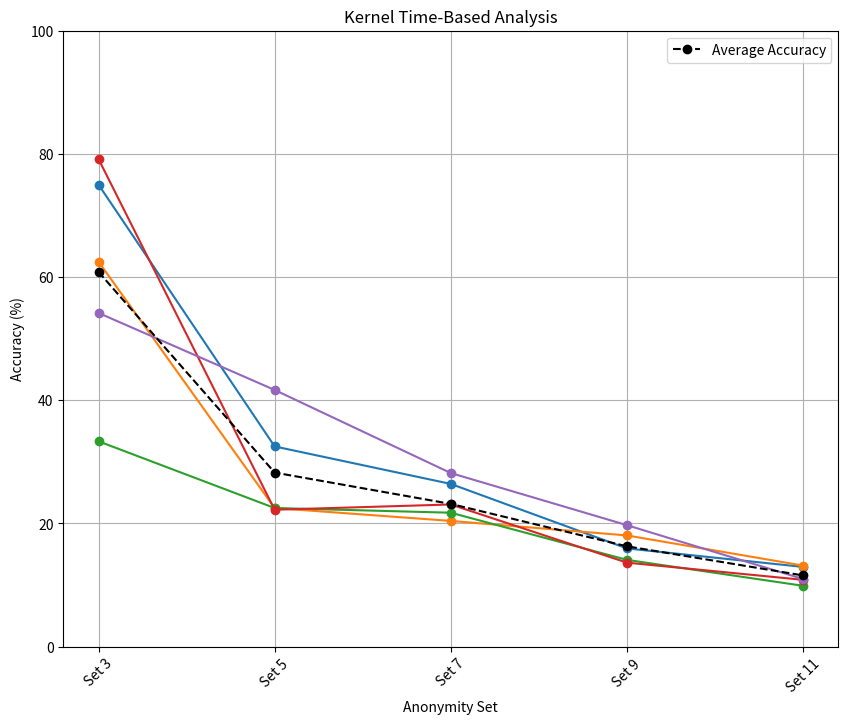

Python code for this plot: (Note: this script raises an exception after producing the figure.)
import os
import matplotlib.pyplot as plt

# Define the directory to save plots
output_dir = '/media/sf_rathan-dataset/msc_thesis/hwsim_test/linking_macs/'
#os.makedirs(output_dir, exist_ok=True)  # Create the directory if it doesn't exist

# Data for kernel time-based analysis
anonymity_sets_kernel = ["Set 3", "Set 5", "Set 7", "Set 9", "Set 11"]
test_1_kernel = [75.000, 32.500, 26.415, 15.942, 12.941]
test_2_kernel = [62.500, 22.500, 20.408, 18.050, 13.157]
test_3_kernel = [33.333, 22.500, 21.739, 14.084, 9.876]
test_4_kernel = [79.160, 22.222, 23.076, 13.636, 10.843]
test_5_kernel = [54.167, 41.667, 28.181, 19.718, 10.975]
average_accuracy_kernel = [60.832, 28.258, 23.168, 16.286, 11.558]

# Data for AP-initiated MAC re-randomization scheme
anonymity_sets_ap = ["Set 3", "Set 5", "Set 7", "Set 9", "Set 11"]
test_1_ap = [29.629, 15.384, 11.111, 9.722, 9.278]
test_2_ap = [44.444, 13.157, 8.196, 4.285, 18.181]
test_3_ap = [33.333, 20.000, 10.909, 5.000, 5.952]
test_4_ap = [33.333, 21.621, 12.903, 18.571, 7.142]
test_5_ap = [50.000, 22.727, 9.523, 11.111, 13.043]
average_accuracy_ap = [38.3472, 18.3778, 10.7484, 9.7378, 10.7176]

# Create individual plots for Kernel Time-Based Analysis
plt.figure(figsize=(10, 8))
for test in [test_1_kernel, test_2_kernel, test_3_kernel, test_4_kernel, test_5_kernel]:
    plt.plot(anonymity_sets_kernel, test, marker='o')
plt.plot(anonymity_sets_kernel, average_accuracy_kernel, marker='o', linestyle='--', color='black', label='Average Accuracy')
plt.title('Kernel Time-Based Analysis')
plt.xlabel('Anonymity Set')
plt.ylabel('Accuracy (%)')
plt.ylim(0, 100)
plt.grid()
plt.xticks(rotation=45)
plt.legend()
plt.savefig(os.path.join(output_dir, 'kernel_time_analysis.png'))  # Save the figure to a file

# Create individual plots for AP-Initiated MAC Re-Randomization Scheme
plt.figure(figsize=(10, 8))
for test in [test_1_ap, test_2_ap, test_3_ap, test_4_ap, test_5_ap]:
    plt.plot(anonymity_sets_ap, test, marker='o')
plt.plot(anonymity_sets_ap, average_accuracy_ap, marker='o', linestyle='--', color='black', label='Average Accuracy')
plt.title('AP-Initiated MAC Re-Randomization Scheme')
plt.xlabel('Anonymity Set')
plt.ylabel('Accuracy (%)')
plt.ylim(0, 100)
plt.grid()
plt.xticks(rotation=45)
plt.legend()
plt.tight_layout()
plt.savefig(os.path.join(output_dir, 'ap_initiated_analysis.png'))  # Save the figure to a file

# Create a combined plot for averages
plt.figure(figsize=(10, 8))
plt.plot(anonymity_sets_kernel, average_accuracy_kernel, marker='o', linestyle='-', color='blue', label='Kernel Time-Based')
plt.plot(anonymity_sets_ap, average_accuracy_ap, marker='o', linestyle='-', color='orange', label='AP-Initiated')

plt.title('Average Accuracies of Linking Re-Randomized MAC Addresses')
plt.xlabel('Anonymity Set (Number of Stations)')
plt.ylabel('Average Accuracy (%)')
plt.ylim(0, 100)
plt.grid()
plt.xticks(rotation=45)
plt.legend()
plt.tight_layout()
plt.savefig(os.path.join(output_dir, 'combined_analysis.png'))  # Save the figure to a file

# Show the combined graph
